The GitHub repository tmai110605/DurianLeafDisease contains a labelled image folder "Durian_Leaf_Diseases" with 5 categories: algal, allocaridara attack, blight, healthy, phomopsis. Examples follow, each with its label.

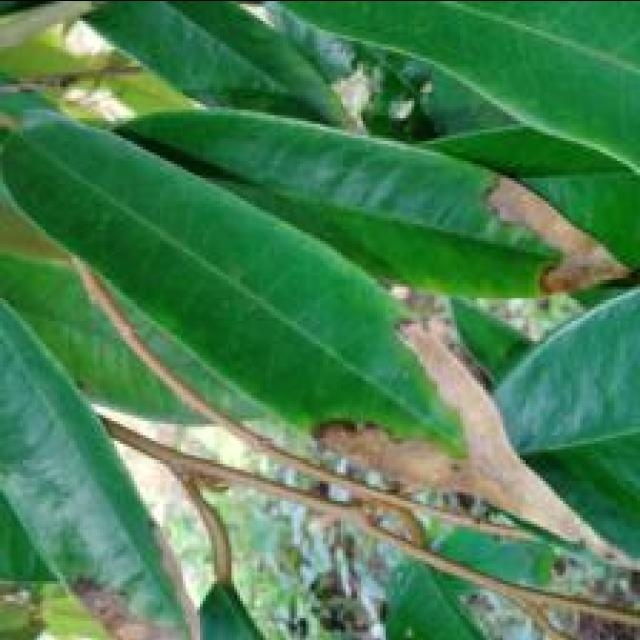
Label: blight

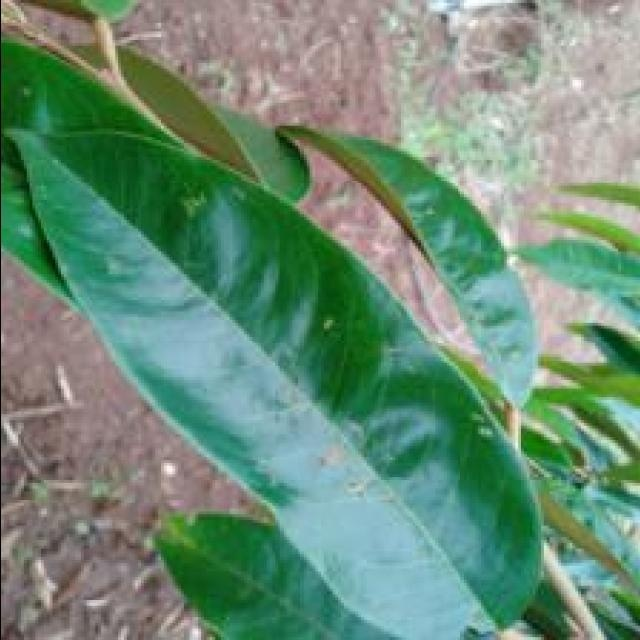
Label: allocaridara attack

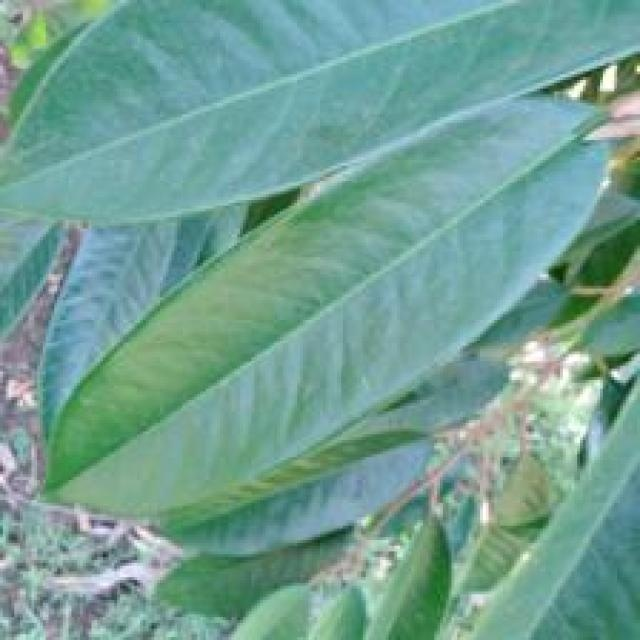
Label: healthy

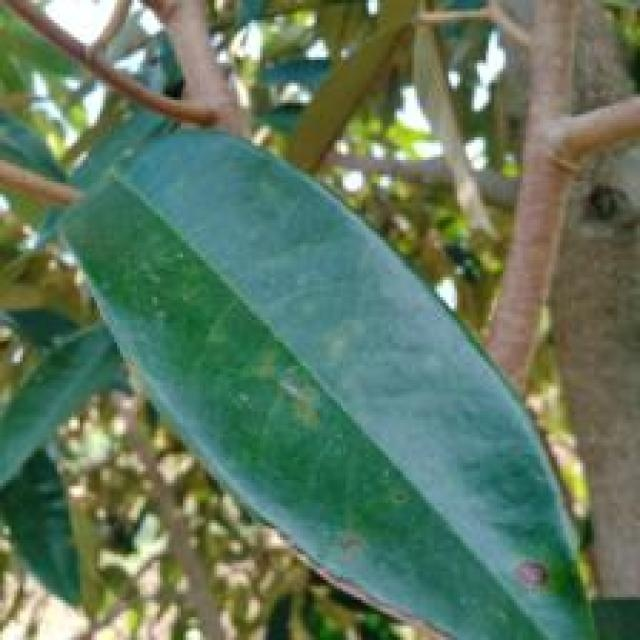
Label: phomopsis

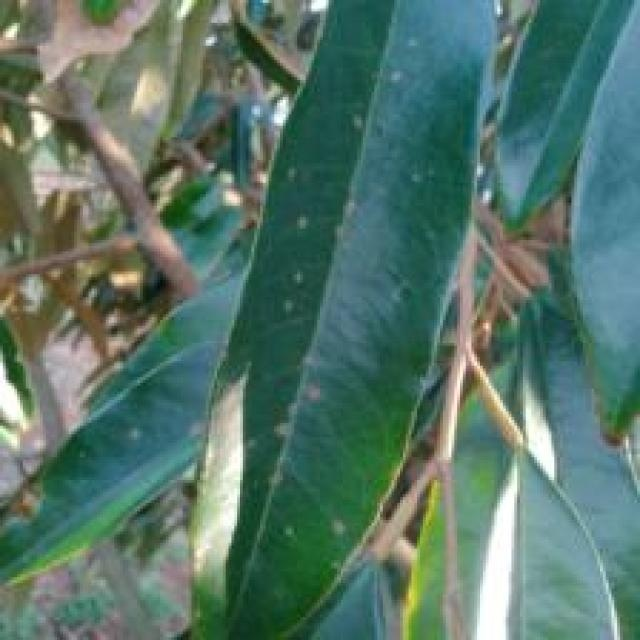
Label: algal

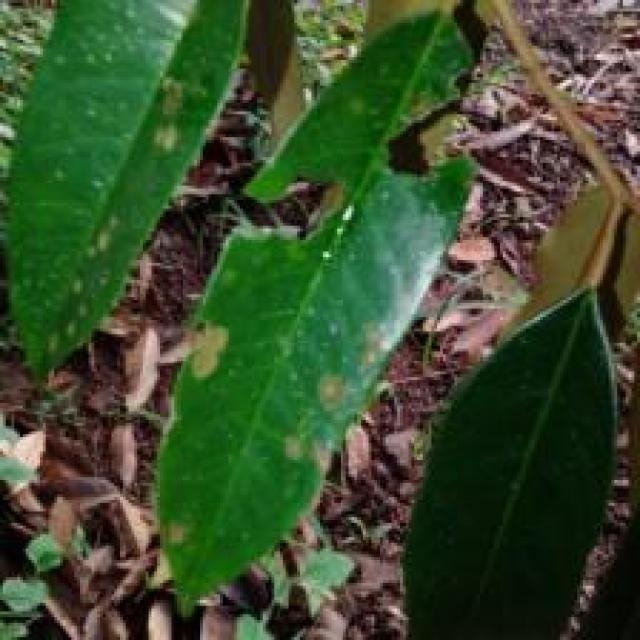
Label: algal
